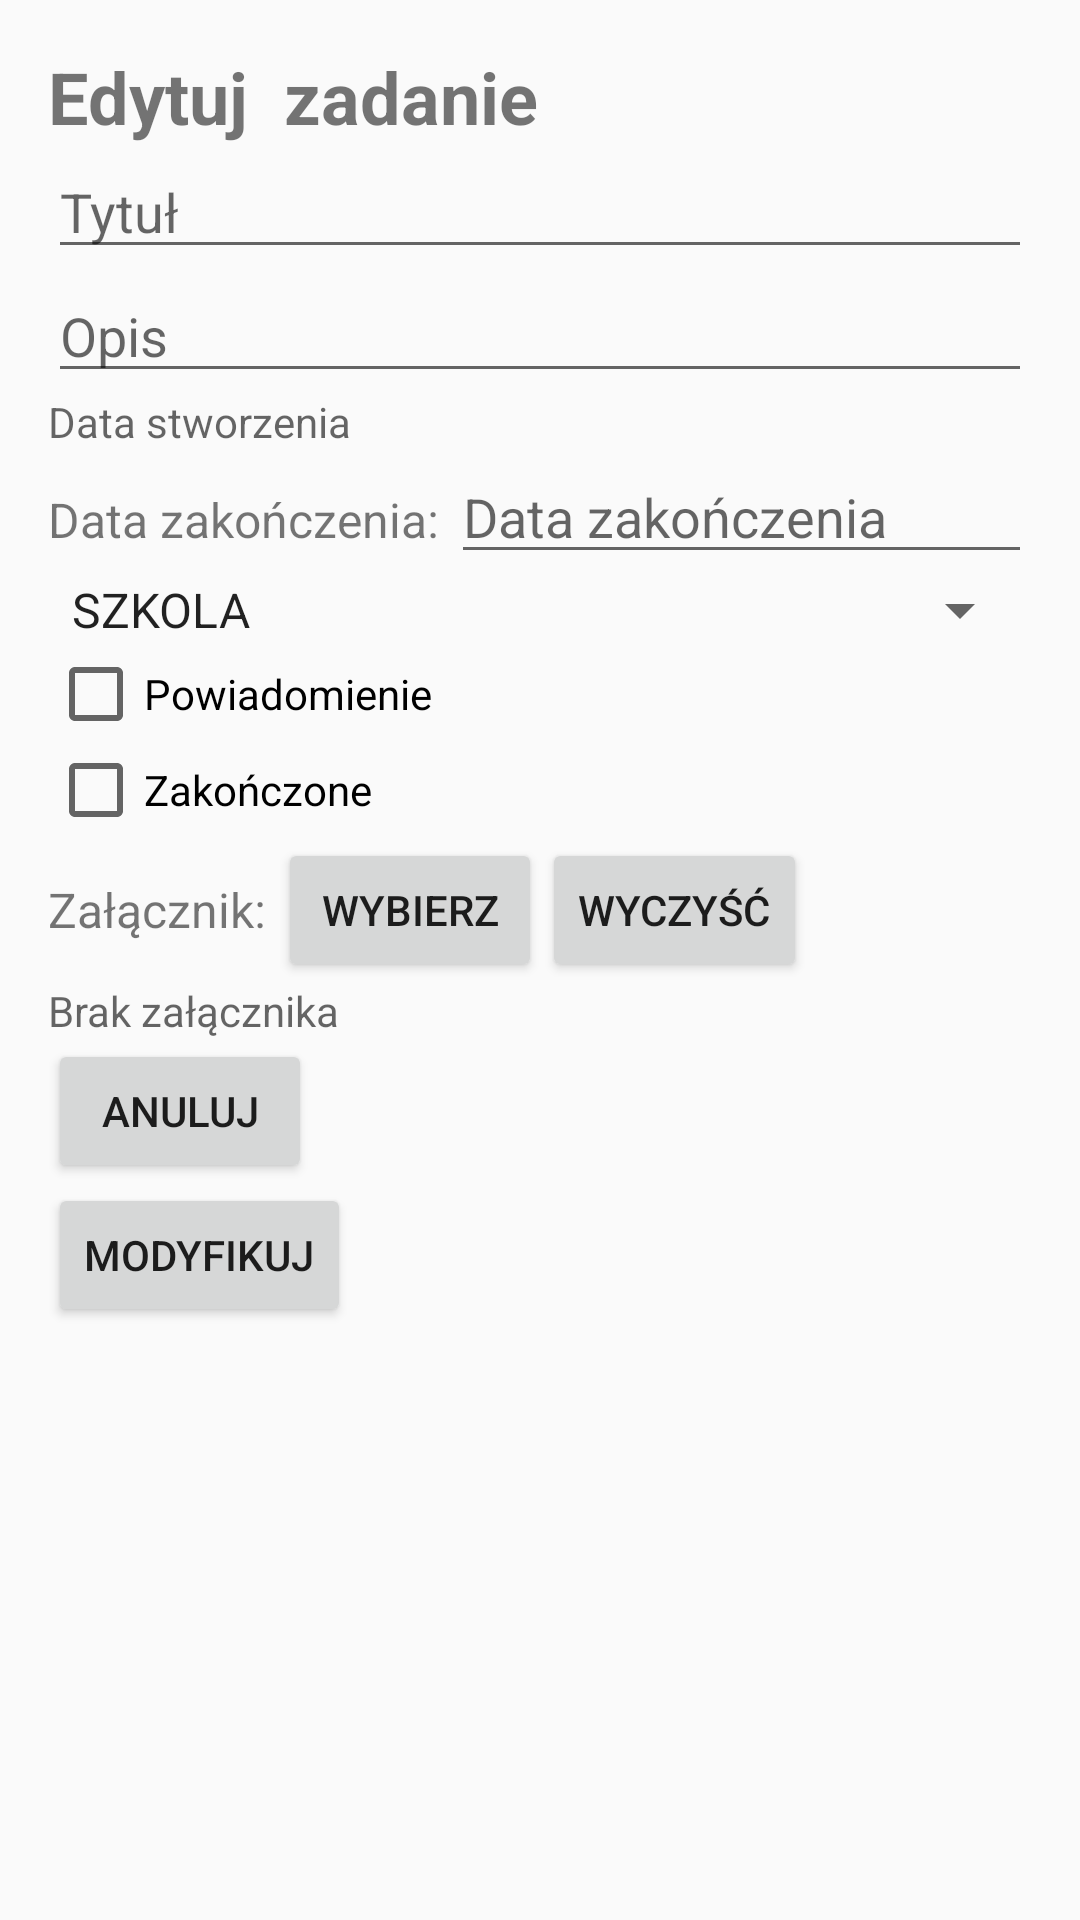

The Android layout XML behind this screen, and the referenced resources:
<!-- AndroidManifest.xml: application theme AppTheme -->
<!-- res/layout/modify_task.xml -->
<?xml version="1.0" encoding="utf-8"?>
<LinearLayout xmlns:android="http://schemas.android.com/apk/res/android"
    android:layout_width="match_parent"
    android:layout_height="match_parent"
    android:orientation="vertical"
    android:padding="16dp">

    <TextView
        android:layout_width="match_parent"
        android:layout_height="wrap_content"
        android:text="Edytuj  zadanie"
        android:textSize="24sp"
        android:textStyle="bold" />

    <EditText
        android:id="@+id/modifyTitleEditText"
        android:layout_width="match_parent"
        android:layout_height="wrap_content"
        android:hint="Tytuł" />

    <EditText
        android:id="@+id/modifyDescriptionEditText"
        android:layout_width="match_parent"
        android:layout_height="wrap_content"
        android:hint="Opis" />

    <LinearLayout
        android:layout_width="match_parent"
        android:layout_height="wrap_content"
        android:orientation="horizontal">


        <TextView
            android:id="@+id/modifyStartDateTextView"
            android:layout_width="match_parent"
            android:layout_height="wrap_content"
             android:hint="Data stworzenia" />

    </LinearLayout>

    <LinearLayout
        android:layout_width="match_parent"
        android:layout_height="wrap_content"
        android:orientation="horizontal">

        <TextView
            android:layout_width="wrap_content"
            android:layout_height="wrap_content"
            android:text="Data zakończenia: "
            android:textSize="16sp" />

        <EditText
            android:id="@+id/modifyEndDateEditText"
            android:layout_width="0dp"
            android:layout_height="wrap_content"
            android:layout_weight="1"
            android:hint="Data zakończenia" />

    </LinearLayout>

    <Spinner
        android:id="@+id/modifyCategorySpinner"
        android:layout_width="match_parent"
        android:layout_height="wrap_content"
        android:entries="@array/task_types_category" />


    <CheckBox
        android:id="@+id/modifyNotificationCheckBox"
        android:layout_width="wrap_content"
        android:layout_height="wrap_content"
        android:text="Powiadomienie" />

    <CheckBox
        android:id="@+id/modifyCompletedCheckBox"
        android:layout_width="wrap_content"
        android:layout_height="wrap_content"
        android:text="Zakończone" />

    <LinearLayout
        android:layout_width="match_parent"
        android:layout_height="wrap_content"
        android:orientation="horizontal"
        android:gravity="center_vertical">

        <TextView
            android:layout_width="wrap_content"
            android:layout_height="wrap_content"
            android:text="Załącznik: "
            android:textSize="16sp" />

        <Button
            android:id="@+id/modifyattachmentButton"
            android:layout_width="wrap_content"
            android:layout_height="wrap_content"
            android:text="Wybierz"
            android:onClick="onAttachmentButtonClick" />

        <Button
            android:id="@+id/modifyclearButton"
            android:layout_width="wrap_content"
            android:layout_height="wrap_content"
            android:text="Wyczyść"
            android:onClick="onClearButtonClick" />

    </LinearLayout>

    <TextView
        android:id="@+id/modifyattachmentTextView"
        android:layout_width="match_parent"
        android:layout_height="wrap_content"
        android:hint="Brak załącznika" />

    <Button
        android:id="@+id/modifycancelButton"
        android:layout_width="wrap_content"
        android:layout_height="wrap_content"
        android:text="Anuluj" />

    <Button
        android:id="@+id/modifycreateButton"
        android:layout_width="wrap_content"
        android:layout_height="wrap_content"
        android:text="Modyfikuj" />

</LinearLayout>
<!-- resources referenced by this layout -->
<resources>
  <string-array name="task_types_category">
           <item>SZKOLA</item>
          <item>PRACA</item>
          <item>HOBBY</item>
  
      </string-array>
  <style name="AppTheme" parent="Theme.AppCompat.Light.DarkActionBar">
          
          <item name="colorPrimary">@color/purple_200</item>
          <item name="colorPrimaryVariant">@color/purple_700</item>
          <item name="colorOnPrimary">@color/black</item>
          
          <item name="colorSecondary">@color/teal_200</item>
          <item name="colorSecondaryVariant">@color/teal_200</item>
          <item name="colorOnSecondary">@color/black</item>
          
          
      </style>
  <!-- not gathered from this repository: default colours our renderer supplied (Android Studio template values) -->
  <color name="purple_200">#FFBB86FC</color>
  <color name="purple_700">#FF3700B3</color>
  <color name="teal_200">#FF03DAC5</color>
  <color name="black">#FF000000</color>
</resources>
